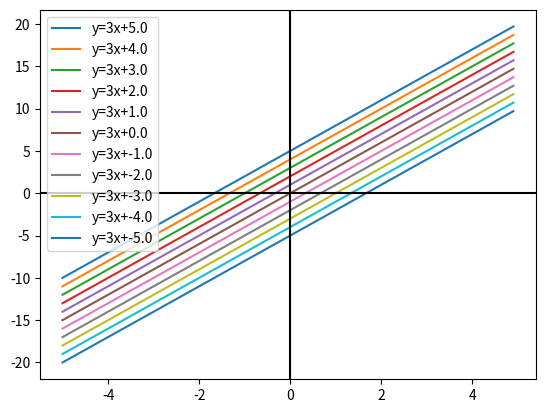

Here is the Python script that generated this plot:
from matplotlib import pyplot as plt
import numpy as np

b = np.linspace(5, -5, 11)
a = 3

x = np.arange(-5, 5, 0.1)
for b1 in b:
    y = a * x + b1
    plt.plot(x, y, label=f"y={a}x+{b1:.1f}")
plt.legend(loc=2)
plt.axhline(0, color='black')
plt.axvline(0, color='black')
plt.show()
